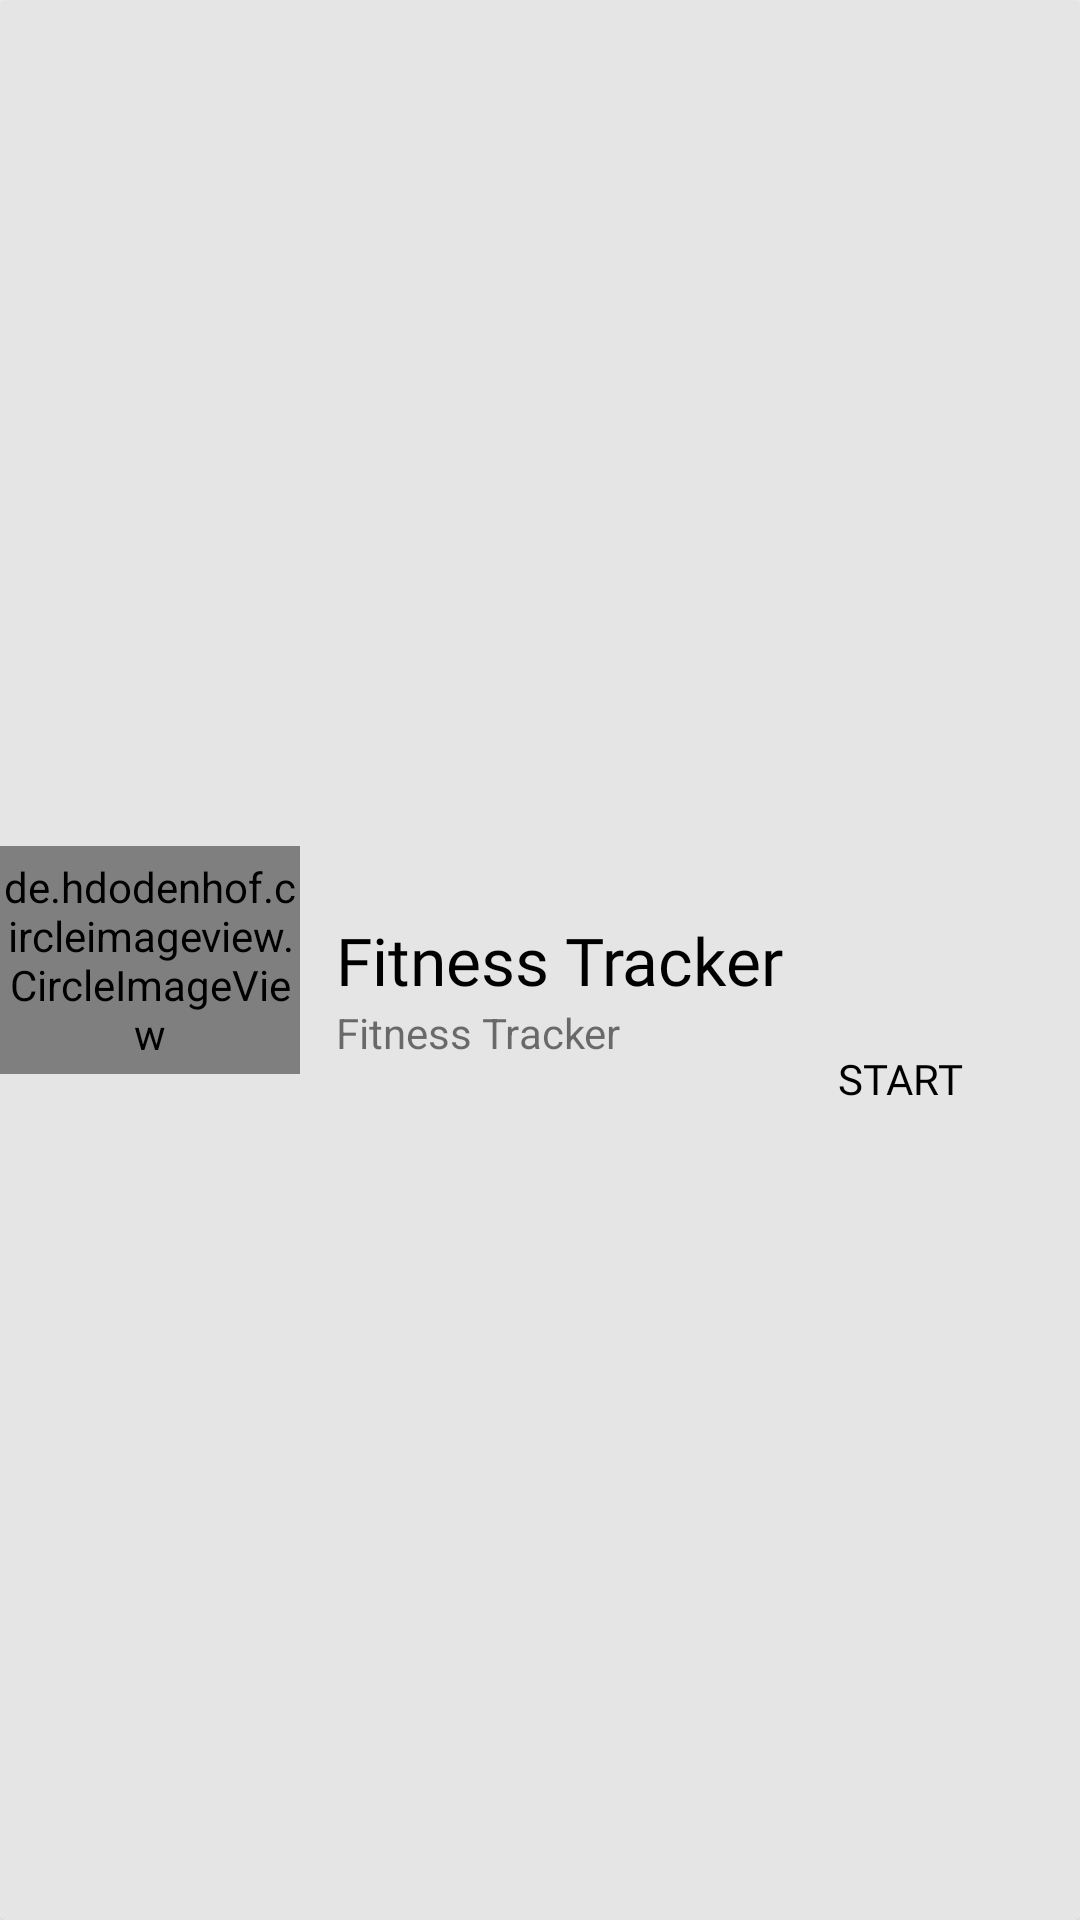

This screen was rendered from an Android layout file. Write that file and the resources it references.
<!-- AndroidManifest.xml: application theme Theme.FitnessTracker -->
<!-- res/layout/workout_row.xml -->
<?xml version="1.0" encoding="utf-8"?>
<androidx.cardview.widget.CardView xmlns:android="http://schemas.android.com/apk/res/android"
    xmlns:app="http://schemas.android.com/apk/res-auto"
    android:layout_width="match_parent"
    android:layout_height="wrap_content"
    android:layout_marginBottom="10dp">

    <androidx.constraintlayout.widget.ConstraintLayout
        android:layout_width="match_parent"
        android:layout_height="match_parent"
        android:background="@color/inputBackground">


        <de.hdodenhof.circleimageview.CircleImageView
            android:id="@+id/exerciseLogo"
            android:layout_width="100dp"
            android:layout_height="76dp"
            android:layout_marginTop="8dp"
            android:layout_marginBottom="8dp"
            android:src="@drawable/image_workout"
            app:layout_constraintBottom_toBottomOf="parent"
            app:layout_constraintStart_toStartOf="parent"
            app:layout_constraintTop_toTopOf="parent" />

        <TextView
            android:id="@+id/exerciseName"
            android:layout_width="wrap_content"
            android:layout_height="wrap_content"
            android:layout_marginStart="112dp"
            android:fontFamily="@font/advent_pro_semibold"
            android:maxLength="16"
            android:text="@string/app_name"
            android:textColor="@color/text_color"
            android:textSize="22sp"
            app:layout_constraintBottom_toBottomOf="parent"
            app:layout_constraintStart_toStartOf="parent"
            app:layout_constraintTop_toTopOf="parent" />

        <TextView
            android:id="@+id/calorieBurn"
            android:layout_width="wrap_content"
            android:layout_height="wrap_content"
            android:layout_marginStart="112dp"
            android:text="@string/app_name"
            app:layout_constraintStart_toStartOf="parent"
            app:layout_constraintTop_toBottomOf="@+id/exerciseName" />

        <Button
                android:id="@+id/start"
            android:layout_width="wrap_content"
            android:layout_height="wrap_content"
            android:layout_marginEnd="16dp"
            android:background="@drawable/roundbuttons"
            android:fontFamily="@font/advent_pro_semibold"
            android:text="@string/start"
            android:textColor="@color/text_color"
            app:layout_constraintBottom_toBottomOf="parent"
            app:layout_constraintEnd_toEndOf="parent"
            app:layout_constraintTop_toTopOf="parent"
            app:layout_constraintVertical_bias="0.567" />

    </androidx.constraintlayout.widget.ConstraintLayout>
</androidx.cardview.widget.CardView>
<!-- resources referenced by this layout -->
<resources>
  <color name="inputBackground">#E5E5E5</color>
  <color name="text_color">@color/black</color>
  <string name="app_name" translatable="false">Fitness Tracker</string>
  <string name="start">Start</string>
  <style name="Theme.FitnessTracker" parent="Theme.MaterialComponents.DayNight.NoActionBar">
          
          <item name="colorPrimary">@color/colorPrimary</item>
          <item name="colorPrimaryVariant">@color/colorPrimaryDark</item>
          <item name="colorOnPrimary">@color/white</item>
          
          <item name="colorSecondary">@color/teal_200</item>
          <item name="colorSecondaryVariant">@color/teal_700</item>
          <item name="colorOnSecondary">@color/black</item>
          
          <item name="android:statusBarColor">@color/colorPrimary</item>
      </style>
  <color name="black">#FF000000</color>
  <color name="colorPrimary">#8668FF</color>
  <color name="colorPrimaryDark">#6B46FF</color>
  <color name="white">#FFFFFFFF</color>
  <!-- not gathered from this repository: default colours our renderer supplied (Android Studio template values) -->
  <color name="teal_200">#FF03DAC5</color>
  <color name="teal_700">#FF018786</color>
</resources>
